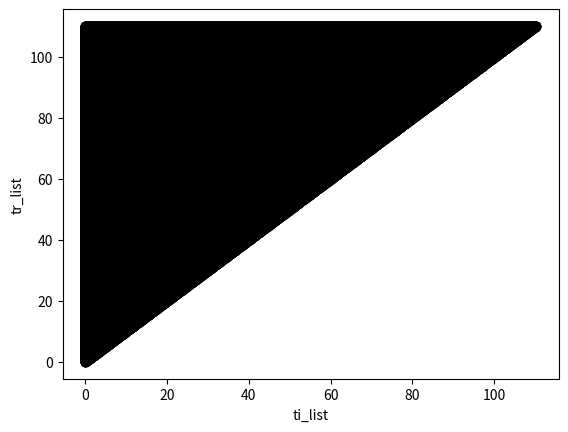

This chart was generated by the following Python code:
import numpy as np
from numpy.fft import fft, ifftshift, fftshift, fftfreq
import matplotlib.pyplot as plt
from scipy import integrate
import time


# Define constants
w = 0.057  # Frequency of field
dt = 0.1  # Time steps
t0 = 0  # Initial time
tf = (2 * np.pi / w)  # Final time
N = int(tf / dt)  # Number of time steps

# Calculate field parameters
I0 = (1 * (10**14)) / (3.51 * (10**16))  # Intensity
E0 = np.sqrt(I0)  # Electric field amplitude
Ip = 15.7 / 27.2  # Ionisation potential

# Generate a time array for plotting
t_full = np.linspace(t0, tf - dt, N)

# Initialize empty list to store dipole moments
Dipole = []

# Calculate Up, gamma, and kappa
Up = (E0**2) / (4 * (w**2))  # Ponderomotive force/potential
gamma = np.sqrt(Ip / (2 * Up))  # Keldysh parameter
kappa = np.sqrt(2 * Ip)  # Kappa

# Record start time for performance measurement
time_a = time.time()

# Generate all combinations of ti and tr using vectorized operations
ti_grid, tr_grid = np.meshgrid(np.linspace(t0, tf, N), np.linspace(t0, tf, N))
valid_indices = np.triu_indices_from(ti_grid, k=-1)  # Get indices for lower triangle of the matrix
tr_list = ti_grid[valid_indices]  # List of valid ionization times
ti_list = tr_grid[valid_indices]  # List of valid recombination times

# Record time after generating time combinations
time_b = time.time()
print('Time nested for loop')
print(time_b - time_a)

plt.plot(ti_list,tr_list,marker ='o',color='k',linestyle='none')
plt.xlabel('ti_list')
plt.ylabel('tr_list')
plt.show()

for ti, tr in zip(ti_list, tr_list):
    if tr <= ti:
            continue
    n =int((tr-ti)/dt)                         # Generates an array of times with each element including the increments between ti,tr
    print(n)
    t_eva = np.linspace(ti, tr, n)

    print('ti',ti,'tr',tr)
